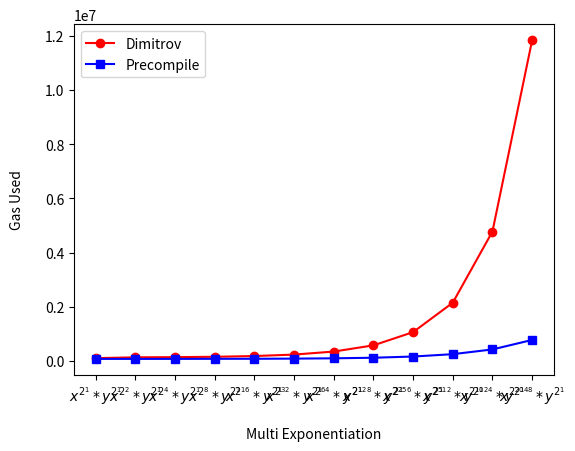

Python code for this plot:
# Copyright 2024 justin
# 
# Licensed under the Apache License, Version 2.0 (the "License");
# you may not use this file except in compliance with the License.
# You may obtain a copy of the License at
# 
#     http://www.apache.org/licenses/LICENSE-2.0
# 
# Unless required by applicable law or agreed to in writing, software
# distributed under the License is distributed on an "AS IS" BASIS,
# WITHOUT WARRANTIES OR CONDITIONS OF ANY KIND, either express or implied.
# See the License for the specific language governing permissions and
# limitations under the License.

# x^( 2^1 ) * y^(2^1)
# dimitrov estimateGasResult 102587n
# precompile estimateGasResult 75242n
# x^( 2^2 ) * y^(2^1)
# dimitrov estimateGasResult 132956n
# precompile estimateGasResult 75058n
# x^( 2^4 ) * y^(2^1)
# dimitrov estimateGasResult 140110n
# precompile estimateGasResult 75573n
# x^( 2^8 ) * y^(2^1)
# dimitrov estimateGasResult 153017n
# precompile estimateGasResult 77921n
# x^( 2^16 ) * y^(2^1)
# dimitrov estimateGasResult 180097n
# precompile estimateGasResult 79782n
# x^( 2^32 ) * y^(2^1)
# dimitrov estimateGasResult 234620n
# precompile estimateGasResult 85318n
# x^( 2^64 ) * y^(2^1)
# dimitrov estimateGasResult 345955n
# precompile estimateGasResult 96736n
# x^( 2^128 ) * y^(2^1)
# dimitrov estimateGasResult 575536n
# precompile estimateGasResult 118096n
# x^( 2^256 ) * y^(2^1)
# dimitrov estimateGasResult 1063563n
# precompile estimateGasResult 162552n
# x^( 2^512 ) * y^(2^1)
# dimitrov estimateGasResult 2150881n
# precompile estimateGasResult 249378n
# x^( 2^1024 ) * y^(2^1)
# dimitrov estimateGasResult 4779288n
# precompile estimateGasResult 424522n
# x^( 2^2048 ) * y^(2^1)
# dimitrov estimateGasResult 11840116n
# precompile estimateGasResult 774621n

import matplotlib.pyplot as plt
import matplotlib.lines as mlines
import numpy as np

x = ["$x^{2^1} * y^{2^1}$", "$x^{2^2} * y^{2^1}$", "$x^{2^4} * y^{2^1}$", "$x^{2^8} * y^{2^1}$", "$x^{2^{16}} * y^{2^1}$", "$x^{2^{32}} * y^{2^1}$", "$x^{2^{64}} * y^{2^1}$", "$x^{2^{128}} * y^{2^1}$", "$x^{2^{256}} * y^{2^1}$", "$x^{2^{512}} * y^{2^1}$", "$x^{2^{1024}} * y^{2^1}$", "$x^{2^{2048}} * y^{2^1}$"]

dimitrov = [102587, 132956, 140110, 153017, 180097, 234620, 345955, 575536, 1063563, 2150881, 4779288, 11840116]
precompile = [75242, 75058, 75573, 77921, 79782, 85318, 96736, 118096, 162552, 249378, 424522, 774621]

colors = ['#ff0000','#0000ff']
markers = ['o', 's']

plt.plot(x, dimitrov, color=colors[0], marker=markers[0], label="Dimitrov")
plt.plot(x, precompile, color=colors[1], marker=markers[1], label="Precompile")

plt.legend()
plt.xlabel('Multi Exponentiation', labelpad= 15)
plt.ylabel('Gas Used', labelpad= 15)

# margin
plt.subplots_adjust(left=0.15)
plt.subplots_adjust(bottom=0.15)
plt.show()